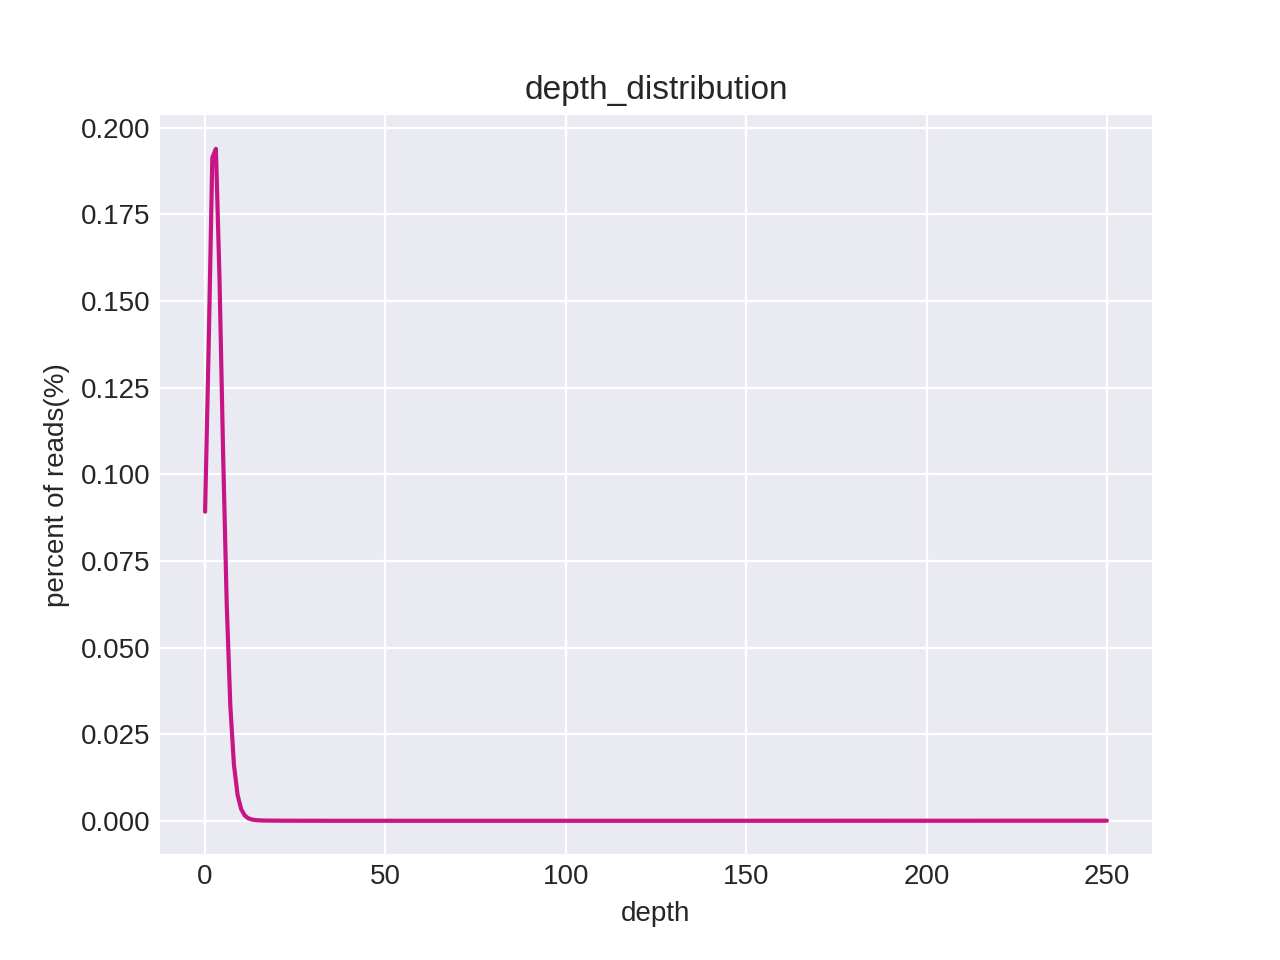

Values plotted in this chart, from the file beside it:
count, coverage
271413951, 0
418316072, 1
582213144, 2
590089375, 3
475776223, 4
321988088, 5
189906870, 6
100602255, 7
49158479, 8
22778543, 9
10257624, 10
4636939, 11
2170303, 12
1094319, 13
616998, 14
389867, 15
272970, 16
207574, 17
166782, 18
139398, 19
115167, 20
95422, 21
81125, 22
69041, 23
58064, 24
49727, 25
42466, 26
36545, 27
31899, 28
28398, 29
25213, 30
22619, 31
20711, 32
18926, 33
17226, 34
15754, 35
14430, 36
13009, 37
12366, 38
11728, 39
11262, 40
10751, 41
9653, 42
8816, 43
8418, 44
7697, 45
7526, 46
7207, 47
7089, 48
6793, 49
6244, 50
6092, 51
5720, 52
5316, 53
4862, 54
5088, 55
5028, 56
4951, 57
4879, 58
4562, 59
... 191 more rows
